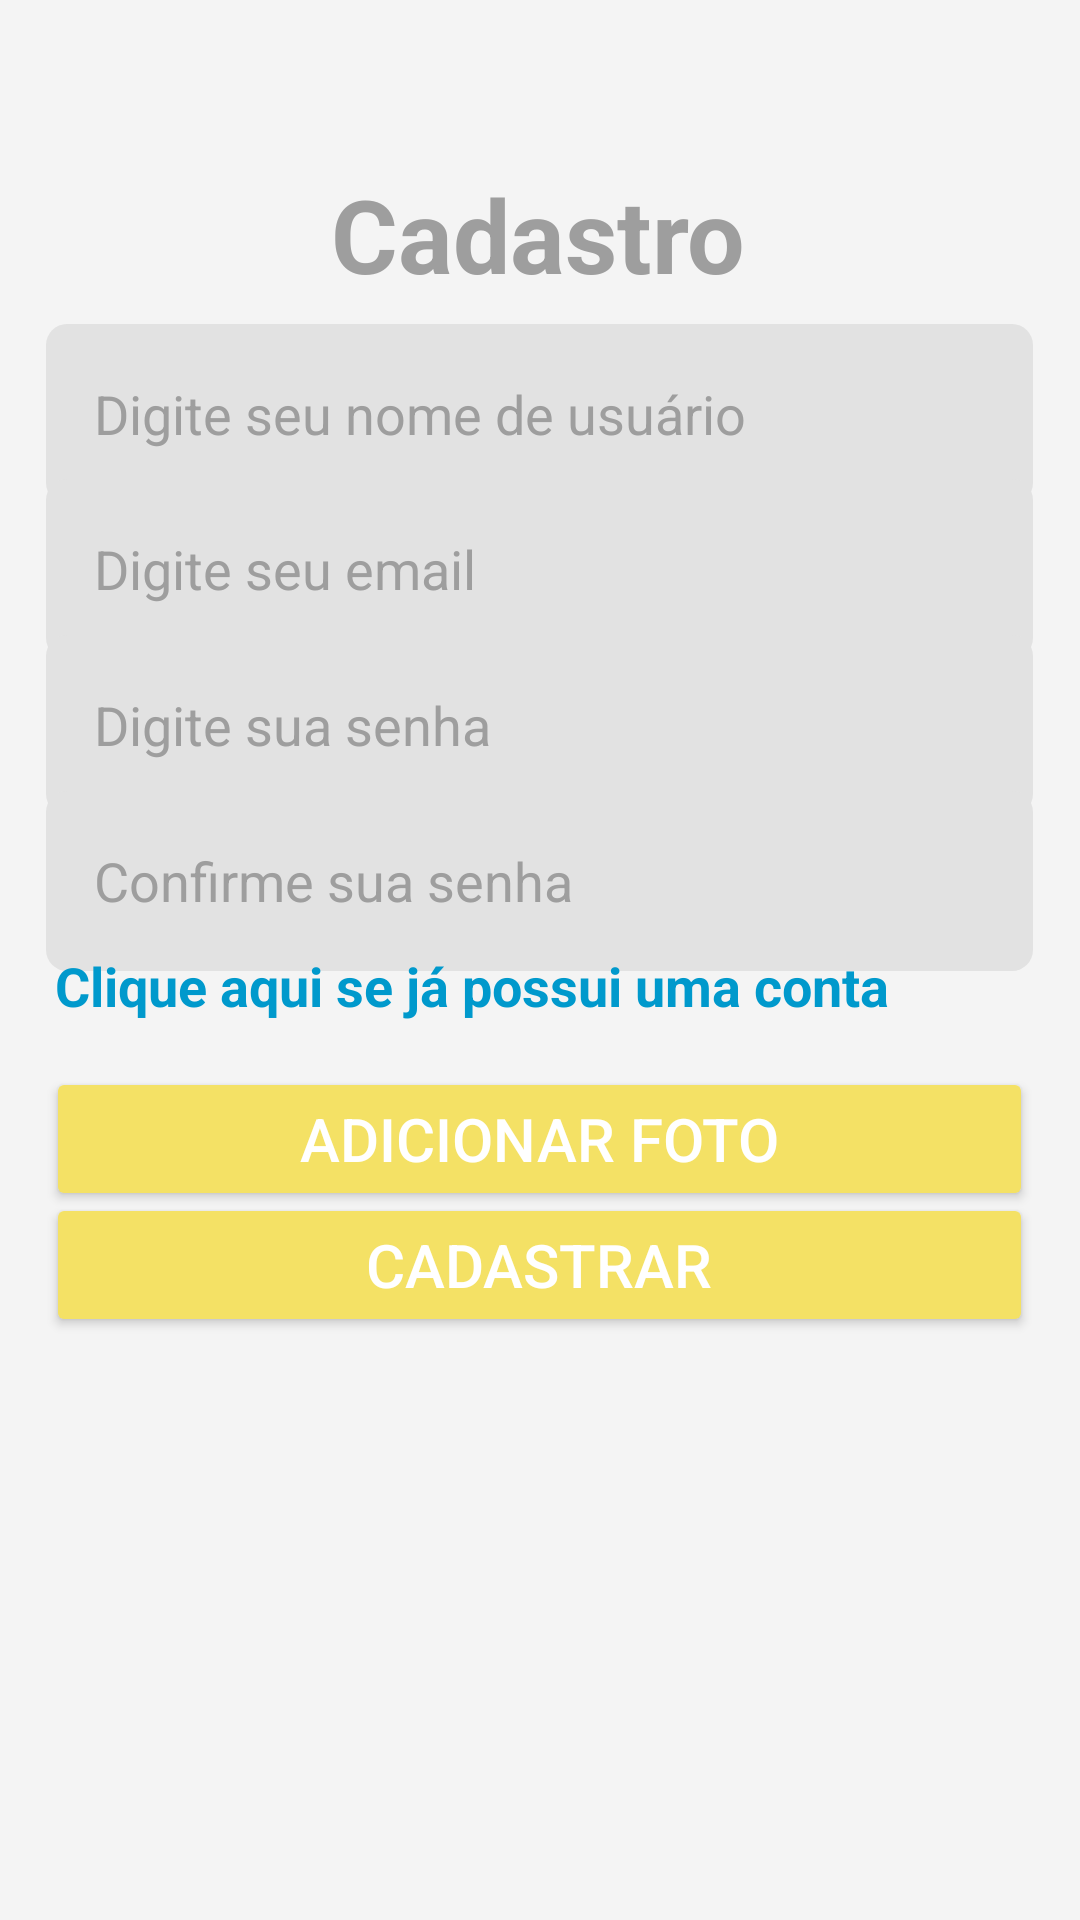

This screen was rendered from an Android layout file. Write that file and the resources it references.
<!-- AndroidManifest.xml: application theme Theme.TrocaDeItens -->
<!-- res/layout/activity_register_user.xml -->
<?xml version="1.0" encoding="utf-8"?>
<androidx.constraintlayout.widget.ConstraintLayout xmlns:android="http://schemas.android.com/apk/res/android"
    xmlns:app="http://schemas.android.com/apk/res-auto"
    xmlns:tools="http://schemas.android.com/tools"
    android:id="@+id/main"
    android:layout_width="match_parent"
    android:layout_height="match_parent"
    android:background="#F4F4F4"
    tools:context=".RegisterUserActivity">

    <TextView
        android:id="@+id/textView"
        android:layout_width="wrap_content"
        android:layout_height="wrap_content"
        android:layout_marginTop="52dp"
        android:text="Cadastro"
        android:textColor="@color/hint"
        android:textSize="34sp"
        android:textStyle="bold"
        app:layout_constraintBottom_toTopOf="@+id/edtUsername"
        app:layout_constraintEnd_toEndOf="parent"
        app:layout_constraintHorizontal_bias="0.498"
        app:layout_constraintStart_toStartOf="parent"
        app:layout_constraintTop_toTopOf="parent"
        app:layout_constraintVertical_bias="0.321" />

    <EditText
        android:id="@+id/edtUsername"
        android:layout_width="329dp"
        android:layout_height="60sp"
        android:height="100sp"
        android:background="@drawable/rounded_input"
        android:ems="10"
        android:hint="Digite seu nome de usuário"
        android:inputType="text"
        android:paddingStart="16dp"
        android:textColor="@color/black"
        android:textColorHint="@color/hint"
        android:textColorLink="#1C1C1C"
        android:textCursorDrawable="@drawable/cursor"
        app:layout_constraintBottom_toBottomOf="parent"
        app:layout_constraintEnd_toEndOf="parent"
        app:layout_constraintHorizontal_bias="0.491"
        app:layout_constraintStart_toStartOf="parent"
        app:layout_constraintTop_toTopOf="parent"
        app:layout_constraintVertical_bias="0.186" />

    <EditText
        android:id="@+id/edtEmailR"
        android:layout_width="329dp"
        android:layout_height="60sp"
        android:height="100sp"
        android:background="@drawable/rounded_input"
        android:ems="10"
        android:hint="Digite seu email"
        android:inputType="text"
        android:paddingStart="16dp"
        android:textColor="@color/black"
        android:textColorHint="@color/hint"
        android:textColorLink="#1C1C1C"
        android:textCursorDrawable="@drawable/cursor"
        app:layout_constraintBottom_toBottomOf="parent"
        app:layout_constraintEnd_toEndOf="parent"
        app:layout_constraintHorizontal_bias="0.491"
        app:layout_constraintStart_toStartOf="parent"
        app:layout_constraintTop_toTopOf="parent"
        app:layout_constraintVertical_bias="0.275" />

    <EditText
        android:id="@+id/edtPasswordR"
        android:layout_width="329dp"
        android:layout_height="60sp"
        android:height="100sp"
        android:background="@drawable/rounded_input"
        android:backgroundTint="#E2E2E2"
        android:ems="10"
        android:hint="Digite sua senha"
        android:inputType="text"
        android:paddingStart="16dp"
        android:password="true"
        android:textColor="@color/black"
        android:textColorHint="@color/hint"
        android:textColorLink="#9E9E9E"
        android:textCursorDrawable="@drawable/cursor"
        app:layout_constraintBottom_toBottomOf="parent"
        app:layout_constraintEnd_toEndOf="parent"
        app:layout_constraintHorizontal_bias="0.491"
        app:layout_constraintStart_toStartOf="parent"
        app:layout_constraintTop_toTopOf="parent"
        app:layout_constraintVertical_bias="0.365"
        tools:ignore="Deprecated" />

    <EditText
        android:id="@+id/edtPasswordRR"
        android:layout_width="329dp"
        android:layout_height="60sp"
        android:layout_marginTop="8dp"
        android:height="100sp"
        android:background="@drawable/rounded_input"
        android:backgroundTint="#E2E2E2"
        android:ems="10"
        android:hint="Confirme sua senha"
        android:inputType="text"
        android:paddingStart="16dp"
        android:password="true"
        android:textColor="@color/black"
        android:textColorHint="@color/hint"
        android:textColorLink="#9E9E9E"
        android:textCursorDrawable="@drawable/cursor"
        app:layout_constraintBottom_toBottomOf="parent"
        app:layout_constraintEnd_toEndOf="parent"
        app:layout_constraintHorizontal_bias="0.491"
        app:layout_constraintStart_toStartOf="parent"
        app:layout_constraintTop_toTopOf="parent"
        app:layout_constraintVertical_bias="0.447" />

    <TextView
        android:id="@+id/registerText"
        android:layout_width="wrap_content"
        android:layout_height="wrap_content"
        android:clickable="true"
        android:focusable="true"
        android:text="Clique aqui se já possui uma conta"
        android:textColor="@android:color/holo_blue_dark"
        android:textSize="18sp"
        android:textStyle="bold"
        app:layout_constraintBottom_toBottomOf="parent"
        app:layout_constraintEnd_toEndOf="parent"
        app:layout_constraintHorizontal_bias="0.225"
        app:layout_constraintStart_toStartOf="parent"
        app:layout_constraintTop_toTopOf="parent"
        app:layout_constraintVertical_bias="0.514" />

    <Button
        android:id="@+id/btnAddPhoto"
        android:layout_width="329dp"
        android:layout_height="wrap_content"
        android:backgroundTint="@color/yellow"
        android:text="Adicionar foto"
        android:textColor="#FFFFFF"
        android:textSize="20sp"
        app:cornerRadius="5sp"
        app:layout_constraintBottom_toBottomOf="parent"
        app:layout_constraintEnd_toEndOf="parent"
        app:layout_constraintHorizontal_bias="0.491"
        app:layout_constraintStart_toStartOf="parent"
        app:layout_constraintTop_toTopOf="parent"
        app:layout_constraintVertical_bias="0.601" />

    <Button
        android:id="@+id/btnRegister"
        android:layout_width="329dp"
        android:layout_height="wrap_content"
        android:backgroundTint="@color/yellow"
        android:text="Cadastrar"
        android:textColor="#FFFFFF"
        android:textSize="20sp"
        app:cornerRadius="5sp"
        app:layout_constraintBottom_toBottomOf="parent"
        app:layout_constraintEnd_toEndOf="parent"
        app:layout_constraintHorizontal_bias="0.491"
        app:layout_constraintStart_toStartOf="parent"
        app:layout_constraintTop_toTopOf="parent"
        app:layout_constraintVertical_bias="0.672" />

</androidx.constraintlayout.widget.ConstraintLayout>
<!-- resources referenced by this layout -->
<resources>
  <color name="black">#FF000000</color>
  <color name="hint">#FF9E9E9E</color>
  <color name="yellow">#F4E165</color>
  <!-- drawable cursor (drawable) -->
  <?xml version="1.0" encoding="utf-8"?>
  <shape xmlns:android="http://schemas.android.com/apk/res/android">
      <size android:width="3dp" />
      <solid android:color="#6A6A6A"  />
  </shape>
  <!-- drawable rounded_input (drawable) -->
  <?xml version="1.0" encoding="utf-8"?>
  <shape xmlns:android="http://schemas.android.com/apk/res/android">
      <solid android:color="#E2E2E2"/>
  
      <padding android:left="1dp"
          android:top="1dp"
          android:right="1dp"
          android:bottom="1dp"
          />
  
      <corners android:bottomRightRadius="7dp"
          android:bottomLeftRadius="7dp"
          android:topLeftRadius="7dp"
          android:topRightRadius="7dp"/>
  </shape>
  <style name="Theme.TrocaDeItens" parent="Base.Theme.TrocaDeItens" />
  <style name="Base.Theme.TrocaDeItens" parent="Theme.Material3.DayNight.NoActionBar">
          
          
      </style>
</resources>
